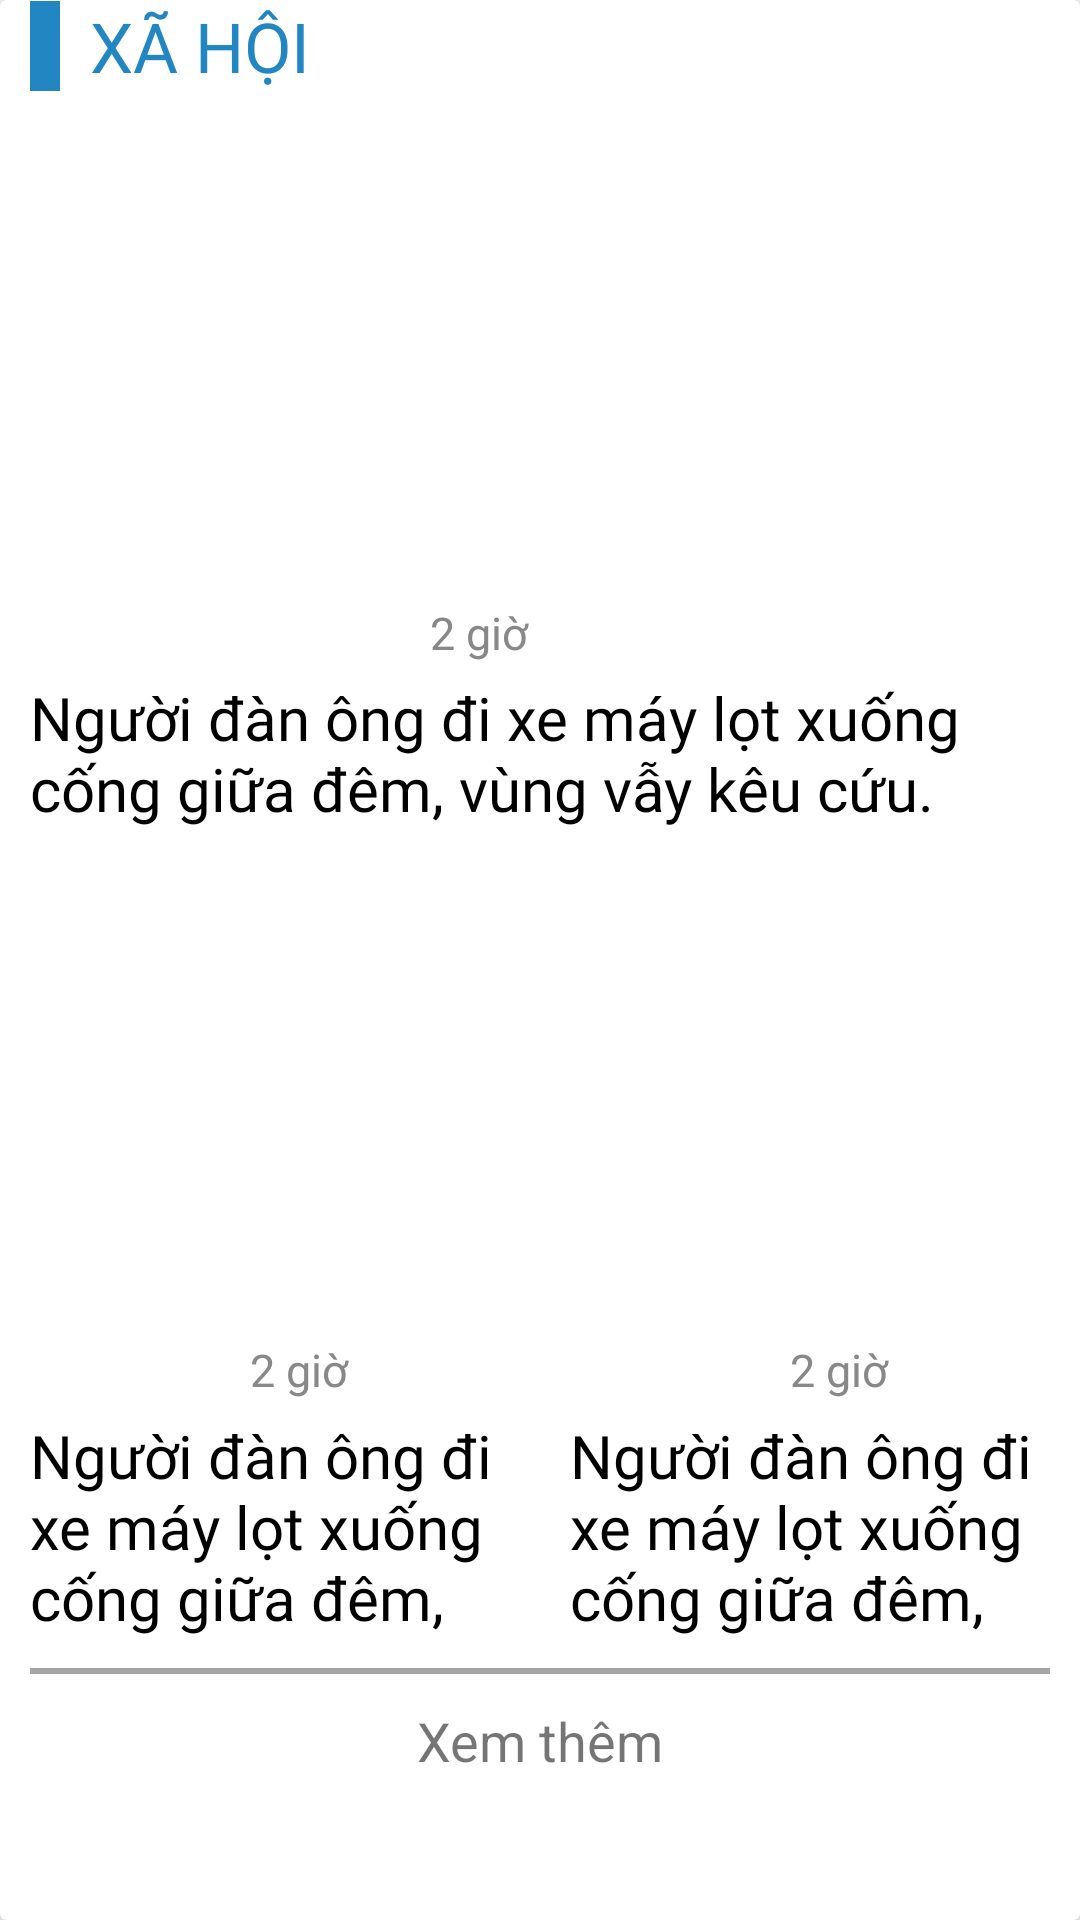

Layout XML and referenced resources for this Android screen:
<!-- AndroidManifest.xml: application theme Theme.NewsApp -->
<!-- res/layout/card_tonghop.xml -->
<?xml version="1.0" encoding="utf-8"?>

<androidx.cardview.widget.CardView xmlns:android="http://schemas.android.com/apk/res/android"
    android:layout_width="match_parent"
    android:layout_height="wrap_content"
    xmlns:app="http://schemas.android.com/apk/res-auto"
    android:layout_marginTop="8dp"
    app:cardElevation="8dp">

    <LinearLayout
        android:layout_width="match_parent"
        android:layout_height="wrap_content"
        android:layout_marginStart="10dp"
        android:layout_marginEnd="10dp"
        android:orientation="vertical">

        <LinearLayout
            android:layout_width="match_parent"
            android:layout_height="wrap_content"
            android:orientation="vertical">

            <LinearLayout
                android:layout_width="match_parent"
                android:layout_height="wrap_content"
                android:orientation="horizontal"
                android:gravity="center_vertical">

                <View
                    android:layout_width="10dp"
                    android:layout_height="30dp"
                    android:background="@color/xanh3"/>

                <TextView
                    android:id="@+id/txt_chude_tonghop"
                    android:layout_width="wrap_content"
                    android:layout_height="wrap_content"
                    android:layout_marginStart="10dp"
                    android:fontFamily="@font/roboto_bold"
                    android:text="Xã hội"
                    android:textAllCaps="true"
                    android:textColor="@color/xanh3"
                    android:textSize="23sp" />

            </LinearLayout>

            <LinearLayout
                android:layout_width="match_parent"
                android:layout_height="wrap_content"
                android:orientation="vertical"
                android:layout_marginTop="15dp">

                <ImageView
                    android:id="@+id/img_anhbao1_tonghop"
                    android:layout_width="match_parent"
                    android:layout_height="150dp"
                    android:scaleType="centerCrop"
                    android:src="@drawable/img_news" />

                <LinearLayout
                    android:layout_width="match_parent"
                    android:layout_height="0dp"
                    android:layout_weight="1"
                    android:orientation="vertical">

                    <LinearLayout
                        android:layout_width="match_parent"
                        android:layout_height="20dp"
                        android:orientation="horizontal"
                        android:weightSum="3"
                        android:gravity="center_vertical"
                        android:layout_marginTop="5dp">

                        <ImageView
                            android:id="@+id/img_trangbao1_tonghop"
                            android:layout_width="0dp"
                            android:layout_height="match_parent"
                            android:layout_weight="1"
                            android:scaleType="centerCrop"
                            android:src="@drawable/tuoitre_logo" />

                        <TextView
                            android:id="@+id/txt_tgiandangbai1_tonghop"
                            android:layout_width="0dp"
                            android:layout_height="wrap_content"
                            android:layout_weight="1"
                            android:fontFamily="@font/roboto_regular"
                            android:text="2 giờ"
                            android:textColor="@color/chuxam"
                            android:textSize="15sp"
                            android:layout_marginStart="30dp"/>
                    </LinearLayout>

                    <TextView
                        android:id="@+id/txt_tieude1_tonghop"
                        android:layout_width="match_parent"
                        android:layout_height="wrap_content"
                        android:text="Người đàn ông đi xe máy lọt xuống cống giữa đêm, vùng vẫy kêu cứu."
                        android:fontFamily="@font/roboto_regular"
                        android:textSize="20sp"
                        android:textColor="@color/den"
                        android:maxLines="3"
                        android:layout_marginTop="5dp"/>

                </LinearLayout>

            </LinearLayout>
        </LinearLayout>

        <LinearLayout
            android:layout_width="match_parent"
            android:layout_height="wrap_content"
            android:orientation="horizontal">

            <LinearLayout
                android:layout_width="0dp"
                android:layout_weight="1"
                android:layout_height="wrap_content"
                android:orientation="vertical"
                android:layout_marginTop="15dp"
                android:layout_marginEnd="10dp">

                <ImageView
                    android:id="@+id/img_anhbao2_tonghop"
                    android:layout_width="match_parent"
                    android:layout_height="150dp"
                    android:scaleType="centerCrop"
                    android:src="@drawable/img_news"/>

                <LinearLayout
                    android:layout_width="match_parent"
                    android:layout_height="0dp"
                    android:layout_weight="1"
                    android:orientation="vertical">

                    <LinearLayout
                        android:layout_width="match_parent"
                        android:layout_height="wrap_content"
                        android:orientation="horizontal"
                        android:weightSum="3"
                        android:gravity="center_vertical"
                        android:layout_marginTop="5dp">

                        <ImageView
                            android:id="@+id/img_trangbao2_tonghop"
                            android:layout_width="0dp"
                            android:layout_height="18dp"
                            android:layout_weight="1"
                            android:scaleType="centerCrop"
                            android:src="@drawable/tuoitre_logo" />

                        <TextView
                            android:id="@+id/txt_tgiandangbai2_tonghop"
                            android:layout_width="0dp"
                            android:layout_height="wrap_content"
                            android:layout_weight="1"
                            android:fontFamily="@font/roboto_regular"
                            android:text="2 giờ"
                            android:textColor="@color/chuxam"
                            android:textSize="15sp"
                            android:layout_marginStart="30dp"/>
                    </LinearLayout>

                    <TextView
                        android:id="@+id/txt_tieude2_tonghop"
                        android:layout_width="match_parent"
                        android:layout_height="wrap_content"
                        android:text="Người đàn ông đi xe máy lọt xuống cống giữa đêm, vùng vẫy kêu cứu."
                        android:fontFamily="@font/roboto_regular"
                        android:textSize="20sp"
                        android:textColor="@color/den"
                        android:maxLines="3"
                        android:layout_marginTop="5dp"/>

                </LinearLayout>

            </LinearLayout>

            <LinearLayout
                android:layout_width="0dp"
                android:layout_weight="1"
                android:layout_height="wrap_content"
                android:orientation="vertical"
                android:layout_marginTop="15dp"
                android:layout_marginStart="10dp">

                <ImageView
                    android:id="@+id/img_anhbao3_tonghop"
                    android:layout_width="match_parent"
                    android:layout_height="150dp"
                    android:scaleType="centerCrop"
                    android:src="@drawable/img_news"/>

                <LinearLayout
                    android:layout_width="match_parent"
                    android:layout_height="0dp"
                    android:layout_weight="1"
                    android:orientation="vertical">

                    <LinearLayout
                        android:layout_width="match_parent"
                        android:layout_height="wrap_content"
                        android:orientation="horizontal"
                        android:weightSum="3"
                        android:gravity="center_vertical"
                        android:layout_marginTop="5dp">

                        <ImageView
                            android:id="@+id/img_trangbao3_tonghop"
                            android:layout_width="0dp"
                            android:layout_height="18dp"
                            android:layout_weight="1"
                            android:scaleType="centerCrop"
                            android:src="@drawable/tuoitre_logo" />

                        <TextView
                            android:id="@+id/txt_tgiandangbai3_tonghop"
                            android:layout_width="0dp"
                            android:layout_height="wrap_content"
                            android:layout_weight="1"
                            android:fontFamily="@font/roboto_regular"
                            android:text="2 giờ"
                            android:textColor="@color/chuxam"
                            android:textSize="15sp"
                            android:layout_marginStart="30dp"/>
                    </LinearLayout>

                    <TextView
                        android:id="@+id/txt_tieude3_tonghop"
                        android:layout_width="match_parent"
                        android:layout_height="wrap_content"
                        android:text="Người đàn ông đi xe máy lọt xuống cống giữa đêm, vùng vẫy kêu cứu."
                        android:fontFamily="@font/roboto_regular"
                        android:textSize="20sp"
                        android:textColor="@color/den"
                        android:maxLines="3"
                        android:layout_marginTop="5dp"/>

                </LinearLayout>

            </LinearLayout>
        </LinearLayout>

        <View
            android:layout_width="match_parent"
            android:layout_height="2dp"
            android:background="@color/xam"
            android:layout_marginTop="10dp"/>

        <TextView
            android:id="@+id/txt_xemthem_tonghop"
            android:layout_width="match_parent"
            android:layout_height="wrap_content"
            android:text="Xem thêm"
            android:textSize="18sp"
            android:gravity="center_horizontal"
            android:layout_marginTop="10dp"
            android:layout_marginBottom="10dp"/>
    </LinearLayout>

</androidx.cardview.widget.CardView>
<!-- resources referenced by this layout -->
<resources>
  <color name="chuxam">#888888</color>
  <color name="den">#FF000000</color>
  <color name="xam">#A4A4A4</color>
  <color name="xanh3">#2286C3</color>
  <style name="Theme.NewsApp" parent="Theme.MaterialComponents.DayNight.NoActionBar">
          <item name="android:statusBarColor" tools:targetApi="l">?attr/colorPrimaryVariant</item>
          
      </style>
</resources>
